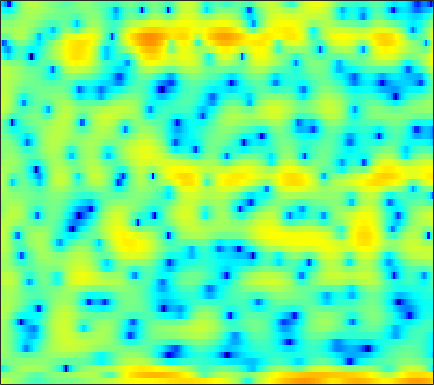

Values plotted in this chart, from the file beside it:
4.5688, 4.04, 3.3645, 2.7511, 2.3393, 1.8288, 1.2886, 0.89618, 0.39011, -0.11987, -0.70175, -1.1899, -1.912, -2.64, -3.142, -3.6985, -4.0647, -4.1567, -3.9747, -3.5815, -3.0481, -2.5912, -1.9816, -1.4447
0.2587, 0.2664, 0.3996, 0.6117, 0.788, 0.9992, 1.138, 1.175, 1.112, 0.9006, 0.5537, 0.1966, -0.4042, -1.105, -1.653, -2.303, -2.705, -2.769, -2.532, -2.038, -1.435, -0.9892, -0.4618, -0.04168
-8.812, -7.541, -5.412, -3.465, -2.243, -0.9161, 0.1318, 0.7546, 1.397, 1.865, 2.185, 2.351, 2.486, 2.531, 2.517, 2.446, 2.324, 2.195, 1.97, 1.672, 1.284, 0.9138, 0.2853, -0.5395
-0.4559, -0.4463, -0.3816, -0.2768, -0.1825, -0.04343, 0.09773, 0.1979, 0.3164, 0.4115, 0.4917, 0.5446, 0.6088, 0.6645, 0.6994, 0.7398, 0.7668, 0.773, 0.7505, 0.6863, 0.5702, 0.4452, 0.2246, -0.05509
1.56, 1.257, 0.8253, 0.3565, -0.02116, -0.5497, -1.102, -1.521, -2.062, -2.546, -2.915, -3.083, -3.132, -2.973, -2.733, -2.288, -1.758, -1.337, -0.782, -0.2589, 0.2122, 0.5244, 0.887, 1.187
2.225, 1.733, 0.9717, 0.07965, -0.6953, -1.903, -3.357, -4.641, -6.688, -9.288, -12.67, -15.59, -16.99, -13.65, -10.96, -8.091, -5.867, -4.492, -2.932, -1.609, -0.4774, 0.2644, 1.135, 1.883
1.858, 1.397, 0.6439, -0.27, -1.069, -2.302, -3.724, -4.901, -6.601, -8.383, -10.04, -10.97, -11.46, -11.03, -10.24, -8.832, -7.278, -6.096, -4.537, -3.037, -1.632, -0.6575, 0.5246, 1.567
1.773, 1.423, 0.7729, -0.06721, -0.8102, -1.942, -3.212, -4.244, -5.688, -7.163, -8.651, -9.756, -11.2, -12.54, -13.28, -13.36, -11.97, -10.26, -7.736, -5.312, -3.154, -1.716, -0.04202, 1.365
1.984, 1.582, 0.7815, -0.309, -1.298, -2.809, -4.521, -5.885, -7.676, -9.316, -10.77, -11.76, -13.09, -14.66, -16.07, -17.19, -15.26, -12.53, -8.969, -5.912, -3.377, -1.761, 0.08663, 1.615
2.493, 1.949, 0.9046, -0.5564, -1.942, -4.27, -7.368, -10.46, -16.68, -30.54, -20.38, -16.14, -13.2, -11.41, -10.43, -9.23, -7.988, -6.961, -5.453, -3.849, -2.228, -1.058, 0.3991, 1.702
3.36, 2.921, 2.11, 1.031, 0.04113, -1.488, -3.192, -4.52, -6.158, -7.359, -7.994, -8.151, -8.217, -8.284, -8.353, -8.406, -8.295, -7.96, -7.024, -5.588, -3.884, -2.558, -0.8719, 0.6168
3.695, 3.494, 3.098, 2.55, 2.031, 1.241, 0.3637, -0.3348, -1.283, -2.273, -3.3, -4.104, -5.309, -6.814, -8.264, -10.98, -15.7, -23.66, -21.97, -12.38, -7.696, -5.255, -2.75, -0.8382
2.875, 2.897, 2.795, 2.566, 2.31, 1.86, 1.301, 0.8257, 0.1199, -0.6542, -1.493, -2.172, -3.108, -4.096, -4.858, -5.83, -6.583, -6.858, -6.614, -5.737, -4.477, -3.447, -2.133, -0.9524
1.871, 2.103, 2.245, 2.216, 2.103, 1.815, 1.389, 0.9941, 0.3785, -0.2823, -0.979, -1.505, -2.147, -2.685, -3.007, -3.28, -3.374, -3.328, -3.109, -2.747, -2.299, -1.903, -1.355, -0.8085
1.879, 2.33, 2.708, 2.827, 2.754, 2.453, 1.937, 1.406, 0.5252, -0.5095, -1.622, -2.432, -3.356, -3.9, -3.993, -3.759, -3.287, -2.87, -2.347, -1.904, -1.574, -1.414, -1.281, -1.201
3.122, 3.683, 4.154, 4.316, 4.221, 3.828, 3.112, 2.352, 0.9925, -0.8849, -3.426, -6.032, -11.07, -15.75, -12.25, -7.488, -4.556, -3.083, -1.801, -1.103, -0.8852, -1.058, -1.741, -3.003
2.925, 3.389, 3.714, 3.757, 3.62, 3.211, 2.542, 1.881, 0.7808, -0.5852, -2.214, -3.489, -4.997, -5.653, -5.312, -4.144, -2.789, -1.918, -1.045, -0.5738, -0.5388, -0.7973, -1.587, -2.933
1.741, 1.953, 1.986, 1.777, 1.5, 0.9606, 0.2843, -0.2855, -1.049, -1.74, -2.33, -2.592, -2.73, -2.611, -2.377, -1.938, -1.402, -1.01, -0.556, -0.2296, -0.09651, -0.08819, -0.2039, -0.371
1.867, 1.751, 1.422, 0.8199, 0.1738, -0.9176, -2.241, -3.336, -4.725, -5.66, -5.745, -5.337, -4.374, -3.271, -2.468, -1.496, -0.6833, -0.1836, 0.3279, 0.6843, 0.9191, 1.014, 1.061, 1.049
3.131, 2.822, 2.191, 1.234, 0.2507, -1.429, -3.711, -6.017, -10.78, -21.55, -18.07, -11.14, -6.557, -3.715, -2.188, -0.6444, 0.4557, 1.053, 1.598, 1.859, 1.932, 1.836, 1.585, 1.211
4.136, 3.794, 3.018, 2.003, 1.108, -0.2802, -1.786, -2.911, -4.241, -4.918, -4.617, -3.944, -2.606, -1.187, -0.2065, 0.8743, 1.662, 2.071, 2.359, 2.356, 1.997, 1.512, 0.5605, -0.76
4.587, 4.092, 3.087, 1.788, 0.6337, -1.08, -2.704, -3.615, -4.093, -3.779, -2.793, -1.969, -0.7734, 0.3169, 1.04, 1.815, 2.337, 2.567, 2.606, 2.383, 1.769, 1.096, -0.2357, -2.116
5.021, 4.341, 3.158, 1.419, -0.3262, -3.463, -8.588, -16.04, -18.16, -8.458, -4.472, -2.527, -0.6505, 0.6449, 1.34, 2.003, 2.429, 2.586, 2.58, 2.318, 1.863, 1.346, 0.3799, -0.8468
4.631, 4.162, 3.36, 2.299, 1.357, -0.1223, -1.583, -2.397, -2.736, -2.374, -1.563, -0.9279, -0.263, 0.1996, 0.43, 0.6164, 0.7208, 0.7494, 0.7861, 0.7161, 0.5554, 0.3016, -0.1376, -0.8017
3.426, 3.471, 3.394, 3.235, 3.005, 2.599, 2.174, 1.843, 1.453, 1.022, 0.6289, 0.2996, -0.3462, -1.143, -1.81, -2.698, -3.347, -3.483, -3.111, -2.407, -1.798, -1.471, -1.21, -1.299
0.9065, 1.895, 2.826, 3.419, 3.653, 3.795, 3.703, 3.494, 3.067, 2.495, 1.649, 0.7898, -0.6551, -2.686, -4.799, -9.012, -17.04, -19.23, -10.57, -6.231, -3.731, -2.476, -1.529, -1.086
-0.896, 0.4524, 1.804, 2.626, 3.034, 3.313, 3.337, 3.229, 2.888, 2.365, 1.595, 0.8909, -0.2589, -1.679, -2.908, -4.538, -5.79, -6.006, -5.223, -3.973, -2.732, -1.968, -1.227, -0.7816
0.6738, 1.121, 1.576, 1.908, 2.065, 2.115, 2.064, 1.956, 1.705, 1.309, 0.8538, 0.4585, -0.181, -0.8278, -1.289, -1.831, -2.161, -2.238, -2.199, -1.915, -1.525, -1.262, -0.8819, -0.618
2.163, 2.032, 1.737, 1.469, 1.252, 0.9879, 0.775, 0.6067, 0.4314, 0.2124, -0.0191, -0.2737, -0.6486, -1.02, -1.294, -1.638, -1.846, -1.91, -1.89, -1.656, -1.301, -0.9871, -0.5576, -0.2
3.394, 2.677, 1.605, 0.4396, -0.3827, -1.13, -1.44, -1.409, -1.16, -0.8912, -0.8494, -0.9702, -1.226, -1.748, -2.204, -2.842, -3.407, -3.681, -3.544, -3.05, -2.221, -1.414, -0.3933, 0.5257
4.427, 3.139, 0.9523, -2.329, -5.779, -11.9, -9.885, -6.258, -3.404, -1.965, -1.446, -1.423, -2.02, -3.13, -4.279, -6.185, -8.671, -10.73, -11.99, -9.413, -5.706, -3.365, -0.8434, 1.137
4.079, 3.213, 1.63, -0.3452, -2.044, -3.687, -3.849, -3.268, -2.242, -1.886, -2.002, -2.577, -3.991, -5.944, -7.885, -10.79, -13.49, -15.47, -15.44, -12.1, -7.649, -4.669, -1.636, 0.6714
2.634, 2.612, 2.307, 1.848, 1.449, 0.9146, 0.4918, 0.1668, -0.3019, -0.9401, -1.913, -3.009, -4.846, -7.589, -10.59, -16.69, -32.32, -20.14, -12.96, -8.616, -5.447, -3.47, -1.207, 0.5636
0.7999, 1.383, 1.834, 1.969, 1.954, 1.728, 1.37, 1.04, 0.3833, -0.319, -1.27, -2.037, -3.253, -4.575, -5.571, -6.663, -6.956, -6.731, -5.393, -3.861, -2.208, -1.102, 0.1888, 1.192
-0.1918, 0.4726, 1.092, 1.375, 1.394, 1.247, 0.8541, 0.478, -0.1331, -0.8526, -1.566, -2.058, -2.663, -3.04, -3.15, -3.116, -2.781, -2.314, -1.585, -0.7266, 0.1449, 0.7742, 1.491, 1.965
0.03172, 0.4556, 0.7293, 0.7756, 0.6281, 0.2438, -0.3551, -0.9826, -1.926, -3.061, -4.19, -4.983, -5.511, -5.423, -4.909, -3.841, -2.67, -1.726, -0.6262, 0.4218, 1.311, 1.855, 2.417, 2.777
0.2576, 0.299, 0.1545, -0.1849, -0.5445, -1.24, -2.111, -2.98, -4.447, -6.499, -9.468, -12.71, -19.1, -15.8, -11.22, -7.06, -4.191, -2.603, -0.8524, 0.4891, 1.545, 2.175, 2.792, 3.212
-0.1122, -0.5096, -1.129, -1.888, -2.495, -3.299, -4.157, -4.759, -5.727, -6.887, -8.281, -9.399, -10.19, -9.415, -7.915, -5.639, -3.582, -2.255, -0.7666, 0.441, 1.4, 2.001, 2.646, 3.097
-0.4296, -1.375, -2.907, -4.648, -5.949, -7.177, -7.551, -7.303, -6.767, -6.155, -5.706, -5.378, -4.831, -4.144, -3.524, -2.588, -1.635, -0.9527, -0.1078, 0.6416, 1.307, 1.734, 2.27, 2.728
0.6193, -0.8188, -3.408, -7.25, -11.74, -28.33, -16, -11.01, -7.436, -5.361, -4.012, -3.23, -2.388, -1.68, -1.227, -0.7197, -0.2961, -0.0714, 0.1635, 0.3191, 0.5289, 0.708, 1.096, 1.667
3.222, 2.152, 0.4132, -1.57, -3.045, -4.423, -4.839, -4.503, -3.837, -3.094, -2.412, -1.914, -1.365, -0.8229, -0.4971, -0.2478, -0.2478, -0.4595, -1.072, -2.087, -3.355, -4.056, -3.925, -2.338
4.937, 4.325, 3.318, 2.206, 1.322, 0.1346, -0.9752, -1.79, -2.841, -3.688, -4.103, -4.029, -3.426, -2.588, -2.01, -1.457, -1.363, -1.628, -2.604, -4.54, -8.13, -12.82, -14.9, -7.322
5, 4.662, 4.021, 3.13, 2.312, 0.9481, -0.7688, -2.409, -5.291, -9.574, -16.41, -16.22, -9.78, -6.087, -4.312, -2.794, -1.967, -1.711, -1.772, -2.136, -2.619, -2.8, -2.593, -1.771
4.065, 3.983, 3.646, 3.03, 2.386, 1.297, -0.103, -1.406, -3.39, -5.579, -7.186, -7.378, -6.226, -4.644, -3.551, -2.451, -1.682, -1.31, -0.9982, -0.8367, -0.7379, -0.6508, -0.4572, -0.2076
3.227, 3.307, 3.175, 2.839, 2.454, 1.796, 1.007, 0.3638, -0.4835, -1.271, -1.831, -2.068, -2.122, -1.958, -1.784, -1.519, -1.316, -1.193, -1.103, -1.082, -1.082, -1.103, -1.097, -1.054
3.246, 3.279, 3.177, 2.936, 2.687, 2.264, 1.767, 1.402, 0.8742, 0.3977, -0.03606, -0.2958, -0.5981, -0.8175, -0.9648, -1.133, -1.319, -1.483, -1.76, -2.092, -2.472, -2.754, -3.103, -3.278
3.884, 3.741, 3.511, 3.205, 2.946, 2.578, 2.182, 1.855, 1.401, 0.9588, 0.5201, 0.1937, -0.2123, -0.6059, -0.862, -1.225, -1.593, -1.933, -2.495, -3.236, -4.267, -5.197, -6.655, -7.99
4.314, 3.928, 3.417, 2.96, 2.642, 2.266, 1.928, 1.619, 1.223, 0.7153, 0.1508, -0.3177, -0.9076, -1.43, -1.734, -2.031, -2.244, -2.414, -2.737, -3.369, -4.466, -5.816, -8.644, -14.07
2.792, 1.884, 0.7941, 0.07094, -0.2172, -0.3267, -0.2734, -0.2971, -0.4375, -0.9599, -1.866, -2.768, -4.22, -5.502, -6.101, -5.861, -4.96, -4.17, -3.278, -2.784, -2.495, -2.561, -2.722, -2.667
-2.363, -4.685, -8.159, -10.67, -9.935, -7.426, -5.377, -4.189, -3.595, -3.752, -4.831, -6.296, -9.611, -16.35, -35.1, -15.99, -9.849, -7.32, -5.067, -3.449, -2.234, -1.417, -0.4657, 0.5154
-7.033, -9.882, -13.74, -15.75, -13.94, -10.03, -6.922, -5.401, -4.26, -3.894, -4.236, -5, -6.335, -7.72, -8.584, -8.649, -7.943, -7.32, -5.992, -4.651, -3.299, -2.211, -0.8473, 0.4089
-10.34, -20.73, -17.4, -10.12, -7.253, -4.516, -2.637, -1.618, -0.6173, -0.2619, -0.3934, -0.7936, -1.766, -3.009, -4.201, -6.087, -8.377, -9.583, -9.712, -7.652, -5.299, -3.891, -2.286, -1.009
-0.3272, -1.39, -1.827, -1.159, -0.3076, 0.8117, 1.782, 2.355, 2.853, 3.003, 2.757, 2.354, 1.432, -0.03633, -1.467, -4.203, -8.213, -12.11, -13.09, -9.054, -6.716, -5.869, -5.83, -6.49
2.18, 1.781, 1.526, 1.533, 1.679, 2, 2.381, 2.613, 2.8, 2.861, 2.71, 2.428, 1.862, 1.01, 0.2092, -1.026, -2.31, -3.078, -3.939, -4.495, -4.984, -5.695, -7.433, -10.48
0.6888, 0.5168, 0.4331, 0.4934, 0.6109, 0.8802, 1.205, 1.465, 1.78, 2.008, 2.132, 2.117, 1.951, 1.654, 1.332, 0.8169, 0.2423, -0.2042, -0.8267, -1.465, -2.084, -2.582, -3.23, -3.78
-2.606, -2.715, -2.797, -2.665, -2.392, -1.84, -1.126, -0.5216, 0.2727, 0.9537, 1.496, 1.806, 2.056, 2.147, 2.118, 1.971, 1.722, 1.451, 1.083, 0.6811, 0.2224, -0.1126, -0.5155, -0.8266
-7.012, -7.592, -8.447, -8.875, -8.445, -6.891, -4.839, -3.377, -1.62, -0.1744, 0.9322, 1.579, 2.214, 2.594, 2.745, 2.784, 2.664, 2.499, 2.197, 1.832, 1.421, 1.11, 0.6946, 0.3096
-10.41, -11.82, -15.25, -24.59, -25.93, -13.27, -7.821, -5.065, -2.329, -0.3176, 1.163, 1.99, 2.79, 3.277, 3.457, 3.484, 3.299, 3.067, 2.616, 2.073, 1.533, 1.137, 0.6288, 0.1297
